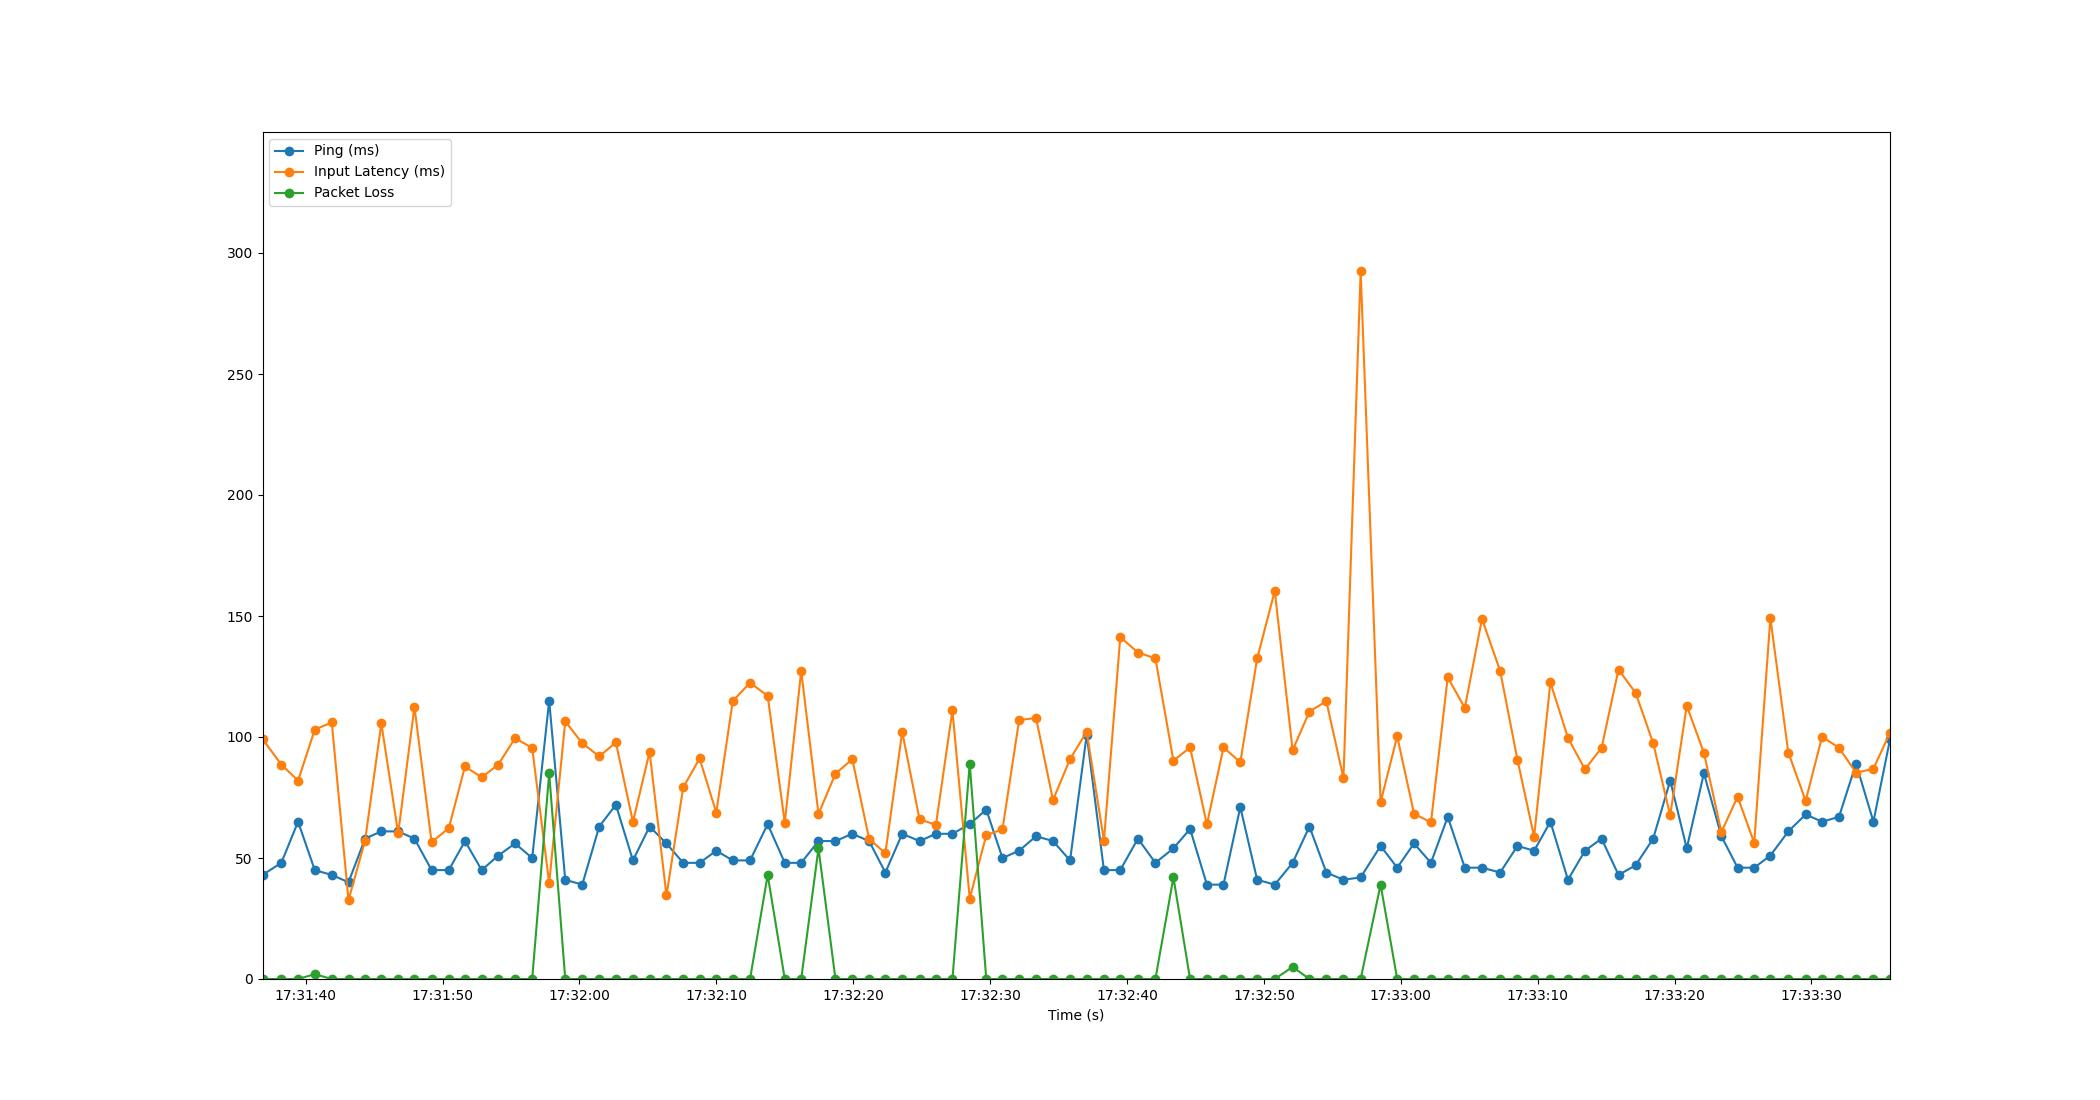

The table this chart was drawn from, first rows:
Time, Timestamp, Ping, Packet Loss, Input Latency
2.86102294921875e-06, 2023-07-19 17:31:36.849741, 43, 0, 99.14
1.375, 2023-07-19 17:31:38.225161, 48, 0, 88.59
2.598, 2023-07-19 17:31:39.448180, 65, 0, 81.96
3.818, 2023-07-19 17:31:40.667339, 45, 2, 103
5.06, 2023-07-19 17:31:41.910171, 43, 0, 106
6.282, 2023-07-19 17:31:43.132059, 40, 0, 32.56
7.494, 2023-07-19 17:31:44.344135, 58, 0, 57.22
8.681, 2023-07-19 17:31:45.530290, 61, 0, 105.6
9.912, 2023-07-19 17:31:46.761662, 61, 0, 60.17
11.1, 2023-07-19 17:31:47.949215, 58, 0, 112.4
12.35, 2023-07-19 17:31:49.203435, 45, 0, 56.52
13.61, 2023-07-19 17:31:50.457221, 45, 0, 62.37
14.79, 2023-07-19 17:31:51.642630, 57, 0, 87.83
16.01, 2023-07-19 17:31:52.862883, 45, 0, 83.31
17.22, 2023-07-19 17:31:54.068127, 51, 0, 88.59
18.45, 2023-07-19 17:31:55.298988, 56, 0, 99.51
19.7, 2023-07-19 17:31:56.549873, 50, 0, 95.49
20.94, 2023-07-19 17:31:57.791246, 115, 85, 39.63
22.12, 2023-07-19 17:31:58.965198, 41, 0, 106.5
23.36, 2023-07-19 17:32:00.207429, 39, 0, 97.45
24.6, 2023-07-19 17:32:01.447075, 63, 0, 91.99
25.81, 2023-07-19 17:32:02.663873, 72, 0, 97.74
27.06, 2023-07-19 17:32:03.909213, 49, 0, 64.9
28.28, 2023-07-19 17:32:05.126675, 63, 0, 93.84
29.51, 2023-07-19 17:32:06.360829, 56, 0, 34.51
30.73, 2023-07-19 17:32:07.580131, 48, 0, 79.14
31.93, 2023-07-19 17:32:08.780381, 48, 0, 91.12
33.15, 2023-07-19 17:32:09.996220, 53, 0, 68.77
34.35, 2023-07-19 17:32:11.202288, 49, 0, 114.9
35.61, 2023-07-19 17:32:12.464601, 49, 0, 122.5
36.9, 2023-07-19 17:32:13.751854, 64, 43, 117
38.15, 2023-07-19 17:32:15.001283, 48, 0, 64.55
39.35, 2023-07-19 17:32:16.201255, 48, 0, 127.3
40.61, 2023-07-19 17:32:17.464664, 57, 54, 68.23
41.85, 2023-07-19 17:32:18.702970, 57, 0, 84.83
43.08, 2023-07-19 17:32:19.932673, 60, 0, 90.82
44.31, 2023-07-19 17:32:21.161178, 57, 0, 57.94
45.5, 2023-07-19 17:32:22.348710, 44, 0, 51.94
46.73, 2023-07-19 17:32:23.580502, 60, 0, 102.1
48, 2023-07-19 17:32:24.846990, 57, 0, 65.93
49.19, 2023-07-19 17:32:26.044223, 60, 0, 63.76
50.4, 2023-07-19 17:32:27.248983, 60, 0, 111
51.66, 2023-07-19 17:32:28.511036, 64, 89, 33.23
52.87, 2023-07-19 17:32:29.720093, 70, 0, 59.47
54.05, 2023-07-19 17:32:30.903563, 50, 0, 61.81
55.27, 2023-07-19 17:32:32.119176, 53, 0, 107
56.51, 2023-07-19 17:32:33.355964, 59, 0, 107.9
57.74, 2023-07-19 17:32:34.594405, 57, 0, 73.95
58.99, 2023-07-19 17:32:35.841152, 49, 0, 90.9
60.21, 2023-07-19 17:32:37.057673, 101, 0, 102.2
61.47, 2023-07-19 17:32:38.314870, 45, 0, 57.12
62.66, 2023-07-19 17:32:39.509181, 45, 0, 141.3
63.95, 2023-07-19 17:32:40.796451, 58, 0, 134.9
65.23, 2023-07-19 17:32:42.075423, 48, 0, 132.5
66.54, 2023-07-19 17:32:43.391605, 54, 42, 90.22
67.76, 2023-07-19 17:32:44.608345, 62, 0, 95.67
68.99, 2023-07-19 17:32:45.837141, 39, 0, 63.85
70.2, 2023-07-19 17:32:47.048164, 39, 0, 95.67
71.43, 2023-07-19 17:32:48.278507, 71, 0, 89.6
72.66, 2023-07-19 17:32:49.508642, 41, 0, 132.5
... 37 more rows
